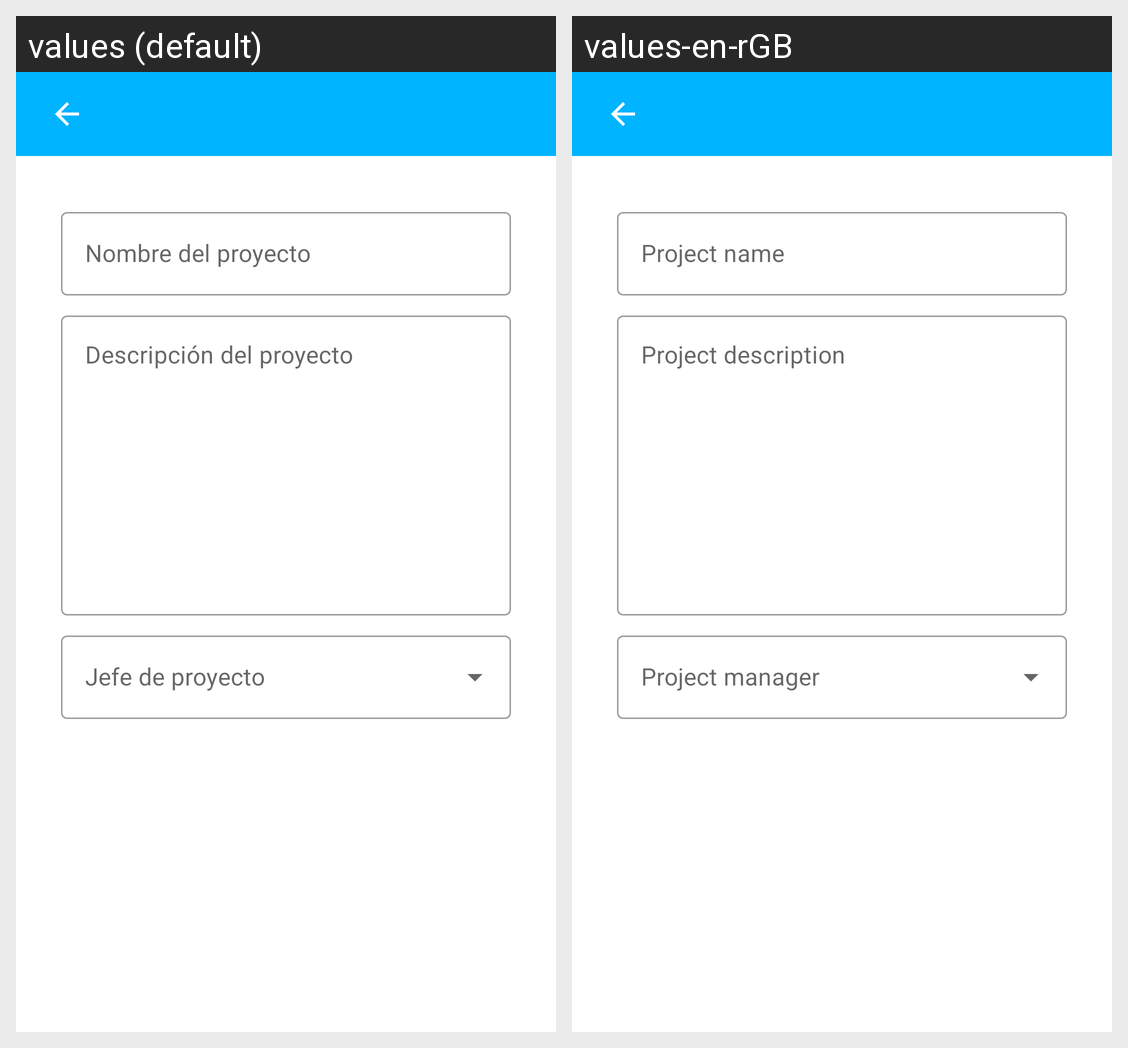

This grid shows one Android layout under two languages. Give, for every string resource on the screen, its name, the default text and each shown locale's text.
Android screen res/layout/modificar_proyecto_layout.xml rendered under 2 locales, left to right: values (default), values-en-rGB. Device: Nexus 5 (rendered at 1080×1920; each locale shown at half size, 540×960, under a caption strip naming it); theme Theme.Taskjects.
Strings drawn on this screen, with the default value and each locale's value (text and hints the layout hard-codes, and strings that could not be matched under every locale, appear in the picture but are not listed):

nombreProyecto
  values: Nombre del proyecto
  values-en-rGB: Project name

descripcionProyecto
  values: Descripción del proyecto
  values-en-rGB: Project description
